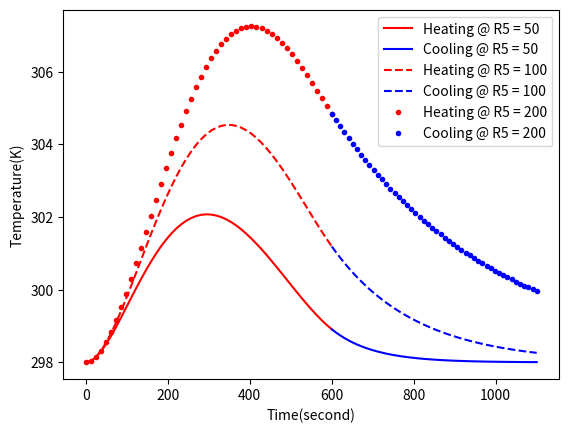

Write the Python code that produced this figure.
# -*- coding: utf-8 -*-
"""
Created on Wed Aug  5 19:01:47 2020

[redacted]
"""

from scipy.integrate import odeint
import numpy as np
import matplotlib.pyplot as plt

Vs = 6
Vs_1 = 9
Vs_2 = 12
alpha = 0.3
k = 4
k_1 = 8
k_2 = 12
A = 5
L = 10
c4 = k*A/L
c4_1 = k_1*A/L
c4_2 = k_2*A/L
R5 = 50
R5_1 = 100
R5_2 = 200
thetaA = 25+273
delta = 0.01
tplot = np.linspace(0, Vs/delta)
tcool = np.linspace(Vs/delta, Vs/delta+500)
tplot_1 = np.linspace(0, Vs/delta)
tcool_1 = np.linspace(Vs/delta, Vs/delta+500)
tplot_2 = np.linspace(0, Vs/delta)
tcool_2 = np.linspace(Vs/delta, Vs/delta+500)

def model(theta, t):
    if (t>Vs/delta):
        dthetadt = -1/c4/R5*theta + 1/c4/R5*thetaA
    else:
        dthetadt = -1/c4/R5*theta + alpha/c4*(Vs-delta*t)*(Vs-delta*t)/(10000+0.001*t*t)*t + 1/c4/R5*thetaA
    return dthetadt

#def model_1(theta, t):
#    if (t>Vs_1/delta):
#        dthetadt = -1/c4/R5*theta + 1/c4/R5*thetaA
#    else:
#        dthetadt = -1/c4/R5*theta + alpha/c4_1*(Vs_1-delta*t)*(Vs_1-delta*t)/(10000+0.001*t*t)*t + 1/c4/R5*thetaA
#    return dthetadt
#
#def model_2(theta, t):
#    if (t>Vs_2/delta):
#        dthetadt = -1/c4/R5*theta + 1/c4/R5*thetaA
#    else:
#        dthetadt = -1/c4/R5*theta + alpha/c4*(Vs_2-delta*t)*(Vs_2-delta*t)/(10000+0.001*t*t)*t + 1/c4/R5*thetaA
#    return dthetadt


#def model_1(theta, t):
#    if (t>Vs/delta):
#        dthetadt = -1/c4_1/R5*theta + 1/c4_1/R5*thetaA
#    else:
#        dthetadt = -1/c4_1/R5*theta + alpha/c4_1*(Vs-delta*t)*(Vs-delta*t)/(10000+0.001*t*t)*t + 1/c4_1/R5*thetaA
#    return dthetadt
#
#def model_2(theta, t):
#    if (t>Vs/delta):
#        dthetadt = -1/c4_2/R5*theta + 1/c4_2/R5*thetaA
#    else:
#        dthetadt = -1/c4_2/R5*theta + alpha/c4_2*(Vs-delta*t)*(Vs-delta*t)/(10000+0.001*t*t)*t + 1/c4_2/R5*thetaA
#    return dthetadt

def model_1(theta, t):
    if (t>Vs/delta):
        dthetadt = -1/c4/R5_1*theta + 1/c4/R5_1*thetaA
    else:
        dthetadt = -1/c4/R5_1*theta + alpha/c4*(Vs-delta*t)*(Vs-delta*t)/(10000+0.001*t*t)*t + 1/c4/R5_1*thetaA
    return dthetadt

def model_2(theta, t):
    if (t>Vs/delta):
        dthetadt = -1/c4/R5_2*theta + 1/c4/R5_2*thetaA
    else:
        dthetadt = -1/c4/R5_2*theta + alpha/c4*(Vs-delta*t)*(Vs-delta*t)/(10000+0.001*t*t)*t + 1/c4/R5_2*thetaA
    return dthetadt


theta = odeint(model, 25+273, tplot)
theta_cool = odeint(model, theta[49], tcool)
theta_1 = odeint(model_1, 25+273, tplot_1)
theta_cool_1 = odeint(model_1, theta_1[49], tcool_1)
theta_2 = odeint(model_2, 25+273, tplot_2)
theta_cool_2 = odeint(model_2, theta_2[49], tcool_2)

#plt.plot(tplot, theta, 'r-', label='Heating @ 6V')
#plt.plot(tcool, theta_cool, 'b-', label='Cooling @ 6V')
#plt.plot(tplot_1, theta_1, 'r--', label='Heating @ 9V')
#plt.plot(tcool_1, theta_cool_1, 'b--', label='Cooling @ 9V')
#plt.plot(tplot_2, theta_2, 'r.', label='Heating @ 12V')
#plt.plot(tcool_2, theta_cool_2, 'b.', label='Cooling @ 12V')
#plt.plot(tplot, theta, 'r-', label='Heating @ k = 4')
#plt.plot(tcool, theta_cool, 'b-', label='Cooling @ k = 4')
#plt.plot(tplot_1, theta_1, 'r--', label='Heating @ k = 8')
#plt.plot(tcool_1, theta_cool_1, 'b--', label='Cooling @ k = 8')
#plt.plot(tplot_2, theta_2, 'r.', label='Heating @ k = 12')
#plt.plot(tcool_2, theta_cool_2, 'b.', label='Cooling @ k = 12')
plt.plot(tplot, theta, 'r-', label='Heating @ R5 = 50')
plt.plot(tcool, theta_cool, 'b-', label='Cooling @ R5 = 50')
plt.plot(tplot_1, theta_1, 'r--', label='Heating @ R5 = 100')
plt.plot(tcool_1, theta_cool_1, 'b--', label='Cooling @ R5 = 100')
plt.plot(tplot_2, theta_2, 'r.', label='Heating @ R5 = 200')
plt.plot(tcool_2, theta_cool_2, 'b.', label='Cooling @ R5 = 200')
plt.xlabel('Time(second)')
plt.ylabel('Temperature(K)')
plt.legend()
plt.show()